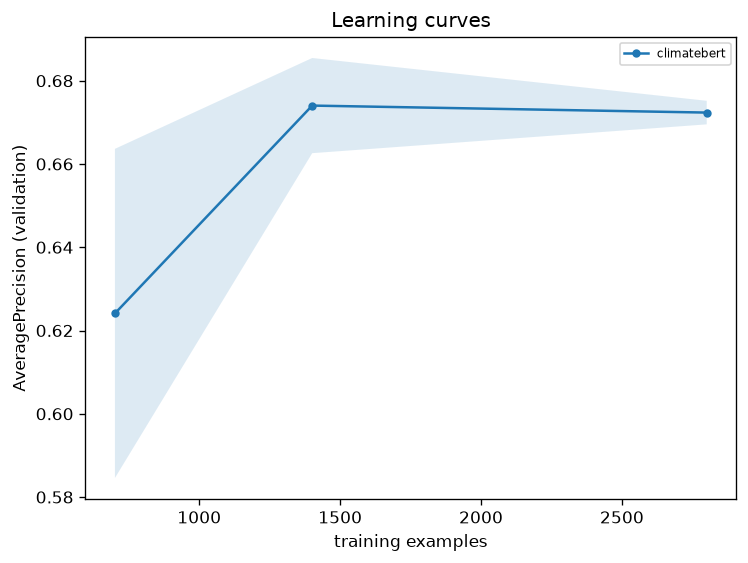

The data file committed next to this chart (first rows):
model, frac, n_train, seed, AveragePrecision, ROC_AUC
climatebert, 0.25, 701, 0, 0.5962, 0.8923
climatebert, 0.25, 701, 1, 0.6521, 0.9111
climatebert, 0.5, 1401, 0, 0.6659, 0.9133
climatebert, 0.5, 1401, 1, 0.6821, 0.9268
climatebert, 1.0, 2801, 0, 0.6744, 0.9268
climatebert, 1.0, 2801, 1, 0.6703, 0.925
